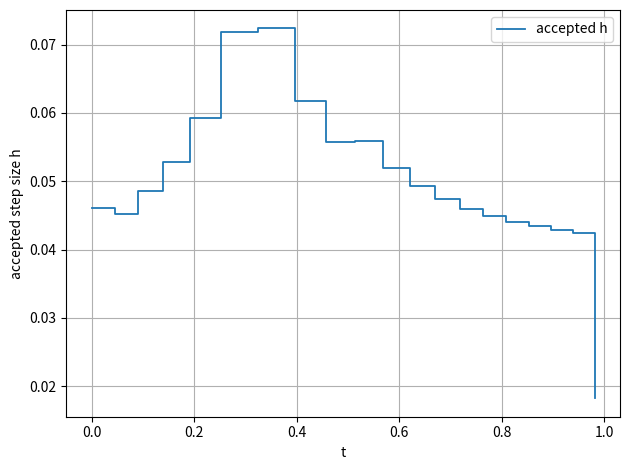

Write Python code to recreate this figure.
"""教材第五章 5.3.4：变形 Euler（二阶中点法）与三阶 RK 组成的自适应嵌套 RK2(3) 模板。"""  # Python 语法：三引号字符串放在文件开头作为模块说明；数值分析：嵌套方法共享阶段斜率并用二、三阶结果之差估计局部误差。

import numpy as np  # Python 语法：import 导入第三方库并取别名 np；这里用 NumPy 计算绝对值、保存浮点数组并支持以后改成方程组。
import matplotlib.pyplot as plt  # Python 语法：从 Matplotlib 导入 pyplot 并取别名 plt；这里用于观察自适应算法实际接受的步长。


def f(t, y):  # 【必须替换】Python 语法：def 定义函数，t 是自变量，y 是当前数值解；数值分析：返回初值问题 y'=f(t,y) 的右端值。
    return -y + t**2 + 1.0  # 【必须替换】Python 语法：return 返回表达式，** 表示乘方；请把本行替换成题目给出的 f(t,y)。


t0 = 0.0  # 【必须替换】Python 语法：= 给变量赋值；数值分析：t0 是求解区间左端点，也是初值所在点。
T = 1.0  # 【必须替换】数值分析：T 是求解区间右端点，算法将通过截短最后一步恰好到达 T。
y0 = 1.0  # 【必须替换】数值分析：y0 是初值 y(t0)；若求方程组，可改成 np.array([...], dtype=float)。
h_initial = 0.1  # 【必须替换】数值分析：初始步长只影响算法起步，之后步长会由误差估计自动调整。
h_min = 1.0e-6  # 【必须替换】数值分析：允许的最小步长；达到它仍不满足容差时停止，避免无限拒绝。
h_max = 0.25  # 【必须替换】数值分析：允许的最大步长；限制解变化平缓区间中步长增长过快。
atol = 1.0e-7  # 【必须替换】数值分析：绝对误差容限，主要控制数值解接近零时的误差。
rtol = 1.0e-5  # 【必须替换】数值分析：相对误差容限，使允许误差随数值解量级变化。
safety = 0.9  # 【通常不替换】数值分析：安全系数小于 1，使理论建议步长略微缩小，减少下一步被拒绝的概率。
factor_min = 0.2  # 【通常不替换】数值分析：限制一次调整时步长最多缩小到原来的 0.2 倍，避免剧烈振荡。
factor_max = 5.0  # 【通常不替换】数值分析：限制一次调整时步长最多增大到原来的 5 倍，避免误差偶然很小时激增。

t_values = [float(t0)]  # Python 语法：方括号创建列表，float 强制转成浮点数；自适应节点数未知，所以使用可动态增长的列表。
y_values = [np.asarray(y0, dtype=float)]  # Python 语法：np.asarray 把标量或列表统一转为数组；这样同一模板可处理标量和方程组。
accepted_h = []  # Python 语法：[] 创建空列表；这里保存每个被接受的实际步长，便于检查自适应效果。
error_history = []  # Python 语法：空列表稍后用 append 追加元素；这里保存每个被接受步骤的无量纲误差指标。
h = float(h_initial)  # Python 语法：创建当前候选步长变量；数值分析：每次尝试后都会依据后验误差更新它。
rejected_steps = 0  # Python 语法：整数变量用于计数；数值分析：拒绝次数过多通常说明容差过严、问题刚性或初始步长过大。

while t_values[-1] < T:  # Python 语法：while 在条件为真时循环，[-1] 取列表最后元素；数值分析：逐步推进直到右端点。
    tn = t_values[-1]  # Python 语法：读取列表末元素；数值分析：tn 是当前已经接受的时间节点。
    yn = y_values[-1]  # Python 语法：读取列表末元素；数值分析：yn 是当前节点处的数值近似。
    hn = min(h, h_max, T - tn)  # Python 语法：min 取最小值；数值分析：同时满足当前建议、最大步长和最后一步不越过终点。

    k1 = f(tn, yn)  # 数值分析：第一阶段斜率 k1=f(tn,yn)，被二阶与三阶公式共同使用。
    k2 = f(tn + hn / 2.0, yn + hn * k1 / 2.0)  # Python 语法：函数参数可写算术表达式；数值分析：在半步预测点计算第二阶段斜率。
    k3 = f(tn + 3.0 * hn / 4.0, yn + 3.0 * hn * k2 / 4.0)  # 数值分析：在四分之三步处计算第三阶段斜率，供三阶公式使用。
    y2 = yn + hn * k2  # 数值分析：变形 Euler/显式中点法的二阶近似，其权重为 (0,1,0)。
    y3 = yn + hn * (2.0 * k1 / 9.0 + k2 / 3.0 + 4.0 * k3 / 9.0)  # 数值分析：教材给出的三阶 RK 近似，与 y2 共享 k1、k2、k3。

    scale = atol + rtol * np.maximum(np.abs(yn), np.abs(y3))  # Python 语法：np.maximum 逐元素取较大值；数值分析：绝对与相对容差共同形成误差尺度。
    error_ratio = float(np.max(np.abs(y3 - y2) / scale))  # Python 语法：np.max 取各分量最大值并用 float 转标量；数值分析：嵌套解之差是二阶局部误差的后验估计。

    if error_ratio <= 1.0:  # Python 语法：if 仅在条件成立时执行缩进块；数值分析：无量纲误差不超过 1 表示本步满足用户容差。
        t_values.append(tn + hn)  # Python 语法：list.append 在末尾追加元素；数值分析：接受本步并保存新节点。
        y_values.append(y3)  # 数值分析：接受精度更高的三阶近似，而二阶近似只用于误差估计。
        accepted_h.append(hn)  # 数值分析：保存实际采用的步长，用于观察解变化快慢与步长之间的关系。
        error_history.append(error_ratio)  # 数值分析：保存已接受步的归一化误差，理论上每项都应不超过 1。
    else:  # Python 语法：else 处理 if 条件不成立的情况；数值分析：误差超限时不推进时间，并重新尝试当前步骤。
        rejected_steps += 1  # Python 语法：+= 1 表示计数器自增；数值分析：记录因误差超限而拒绝的候选步骤数。

    factor = factor_max if error_ratio == 0.0 else safety * error_ratio ** (-1.0 / 3.0)  # Python 语法：条件表达式 a if 条件 else b；数值分析：二阶方法局部误差约为 C*h^3，因此步长按误差的负三分之一次幂调整。
    factor = min(factor_max, max(factor_min, factor))  # Python 语法：嵌套 min/max 把调整倍数截断；数值分析：避免步长在相邻尝试间变化过猛。
    h = min(h_max, max(h_min, hn * factor))  # 数值分析：生成下一次候选步长，并强制限制在 [h_min,h_max] 内。

    if error_ratio > 1.0 and h <= h_min:  # Python 语法：and 要求两个条件同时成立；数值分析：误差超限且无法继续缩小步长时判定失败。
        raise RuntimeError("达到 h_min 后局部误差仍超出容限；请减小 h_min、放宽容差或改用适合刚性问题的方法。")  # Python 语法：raise 主动抛出异常；数值分析：避免返回不满足误差要求的结果。

t = np.asarray(t_values, dtype=float)  # Python 语法：把动态列表转为 NumPy 浮点数组；数值分析：t 保存所有被接受的非等距节点。
y = np.asarray(y_values, dtype=float)  # Python 语法：把解列表转为数组；标量问题得到一维数组，方程组问题得到二维数组。
hs = np.asarray(accepted_h, dtype=float)  # Python 语法：把步长列表转为数组；hs[i] 对应从 t[i] 到 t[i+1] 的步长。
errors = np.asarray(error_history, dtype=float)  # Python 语法：把误差列表转为数组；其元素应在区间 [0,1] 内。

print("方法：教材嵌套 RK2(3) = 变形 Euler（二阶） + 三阶 Runge-Kutta")  # Python 语法：print 向终端输出字符串；数值分析：说明当前模板采用的低阶与高阶组合。
print(f"接受步数={len(hs)}, 拒绝步数={rejected_steps}, 终点近似={y[-1]}")  # Python 语法：f 字符串把表达式嵌入文本；数值分析：汇总自适应计算量与终点结果。
for ti, yi in zip(t, y):  # Python 语法：zip 将两个序列按位置配对，for 逐对遍历；数值分析：输出每个自适应节点上的近似解。
    print(f"t={ti:.8f}, y={yi}")  # Python 语法：:.8f 指定浮点数显示 8 位小数；数值分析：自适应节点一般不是等距小数。

plt.step(t[:-1], hs, where="post", linewidth=1.3, label="accepted h")  # Python 语法：切片 [:-1] 排除末元素；数值分析：步长在每个接受区间上视作常数。
plt.xlabel("t")  # Python 语法：调用 xlabel 设置横轴标题；这里横轴表示时间节点。
plt.ylabel("accepted step size h")  # Python 语法：调用 ylabel 设置纵轴标题；这里纵轴表示被接受步长。
plt.grid(True)  # Python 语法：布尔值 True 开启网格；便于观察步长在哪些区间自动缩小或增大。
plt.legend()  # Python 语法：显示带 label 的图例；这里标明曲线表示被接受步长。
plt.tight_layout()  # Python 语法：自动调整图形边距；避免坐标轴文字被裁切。
plt.show()  # Python 语法：显示图窗；批量验证脚本会使用无窗口后端，因此不会阻塞。
